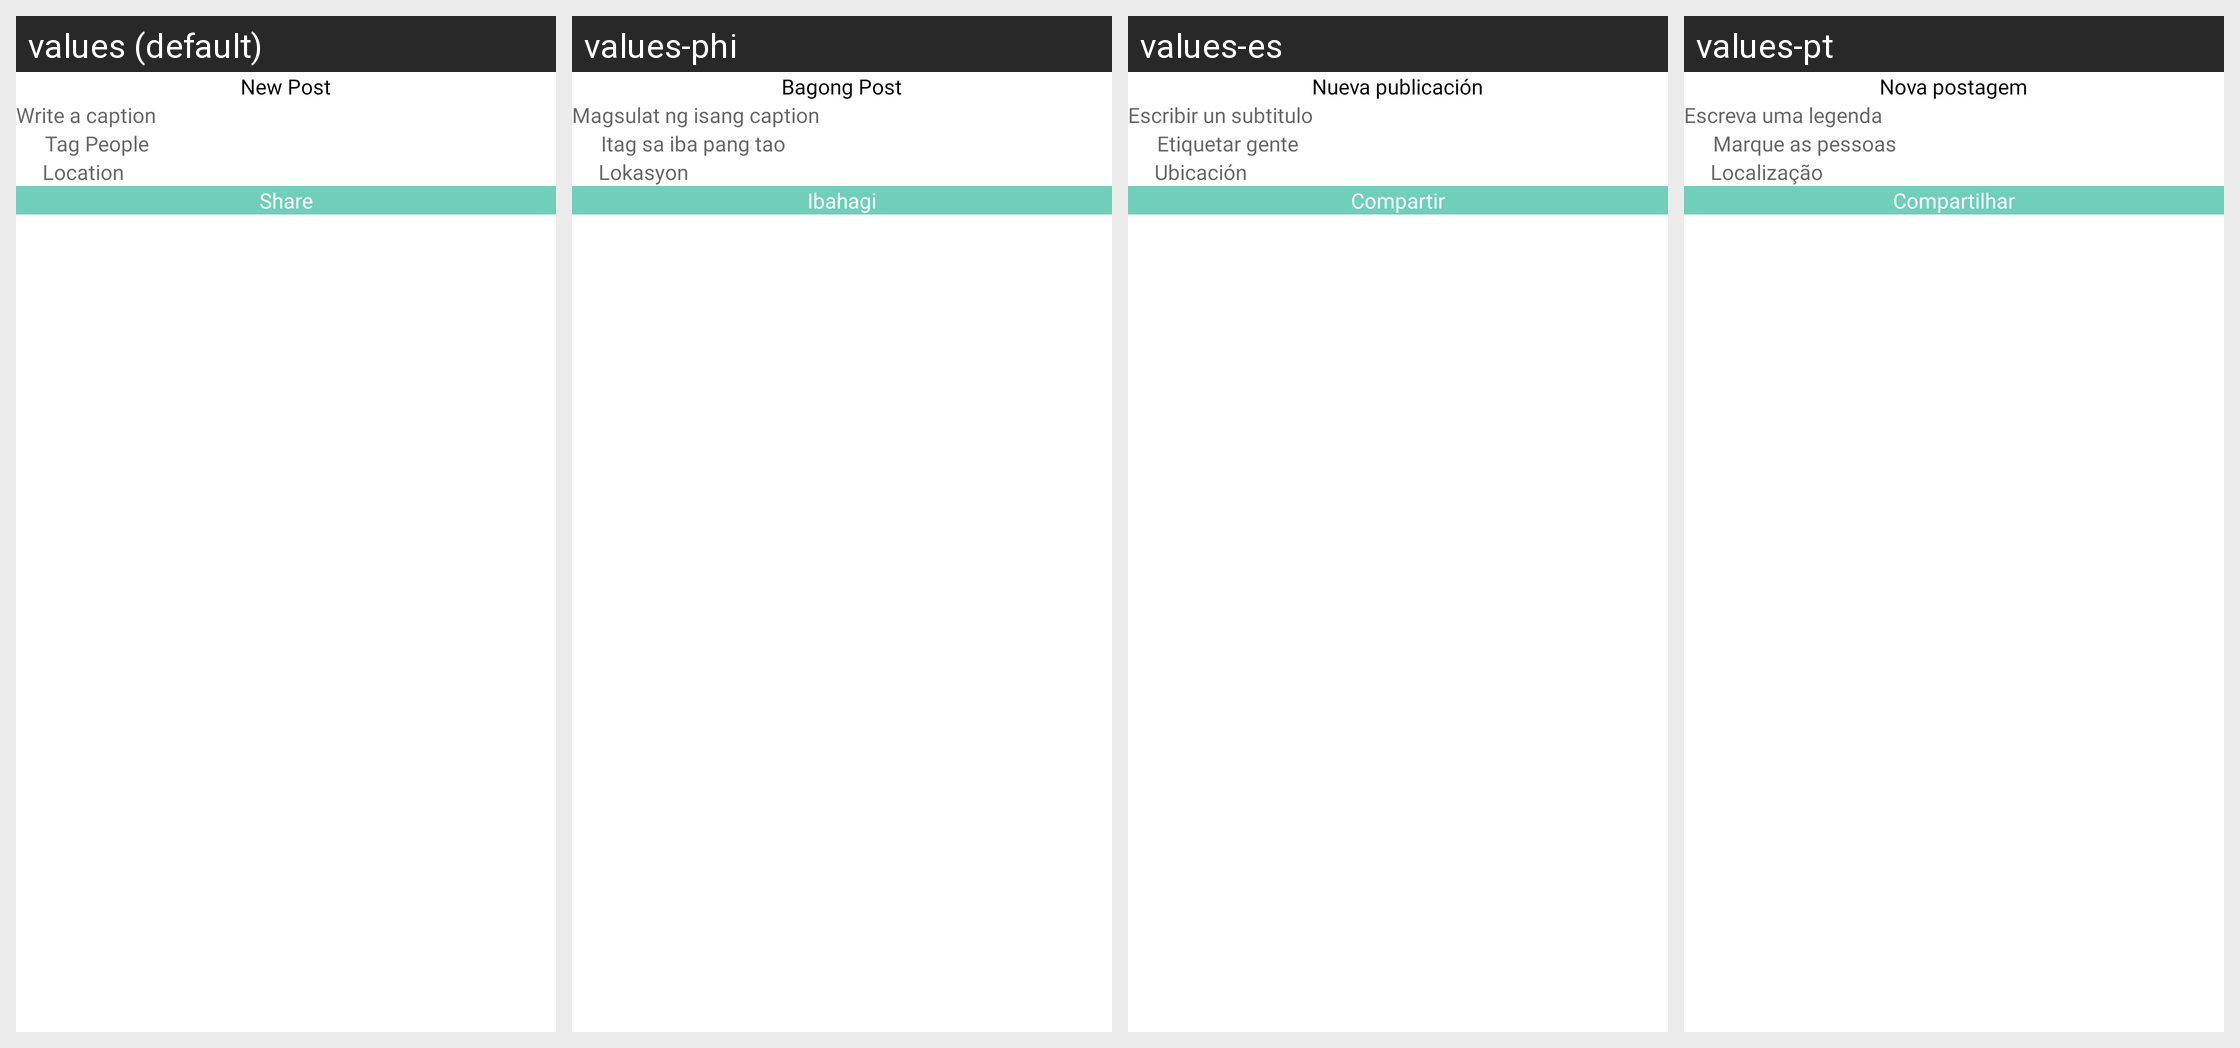

Locale-by-locale string values for the Android screen shown in this grid:
Android screen res/layout/activity_new_post.xml rendered under 4 locales, left to right: values (default), values-phi, values-es, values-pt. Device: Nexus 5 (rendered at 1080×1920; each locale shown at half size, 540×960, under a caption strip naming it); theme Theme.CallisDairy.
Other locales in the repository, not shown: values-bn, values-de, values-enm, values-fr, values-hi, values-in, values-it, values-kn, values-nl, values-pl, values-ro, values-ru, values-ta, values-tr, values-vi, values-zh.
Strings drawn on this screen, with the default value and each locale's value (text and hints the layout hard-codes, and strings that could not be matched under every locale, appear in the picture but are not listed):

new_post
  values: New Post
  values-phi: Bagong Post
  values-es: Nueva publicación
  values-pt: Nova postagem

write_a_caption
  values: Write a caption
  values-phi: Magsulat ng isang caption
  values-es: Escribir un subtitulo
  values-pt: Escreva uma legenda

tag_people
  values: Tag People
  values-phi: Itag sa iba pang tao
  values-es: Etiquetar gente
  values-pt: Marque as pessoas

location
  values: Location
  values-phi: Lokasyon
  values-es: Ubicación
  values-pt: Localização

share
  values: Share
  values-phi: Ibahagi
  values-es: Compartir
  values-pt: Compartilhar
